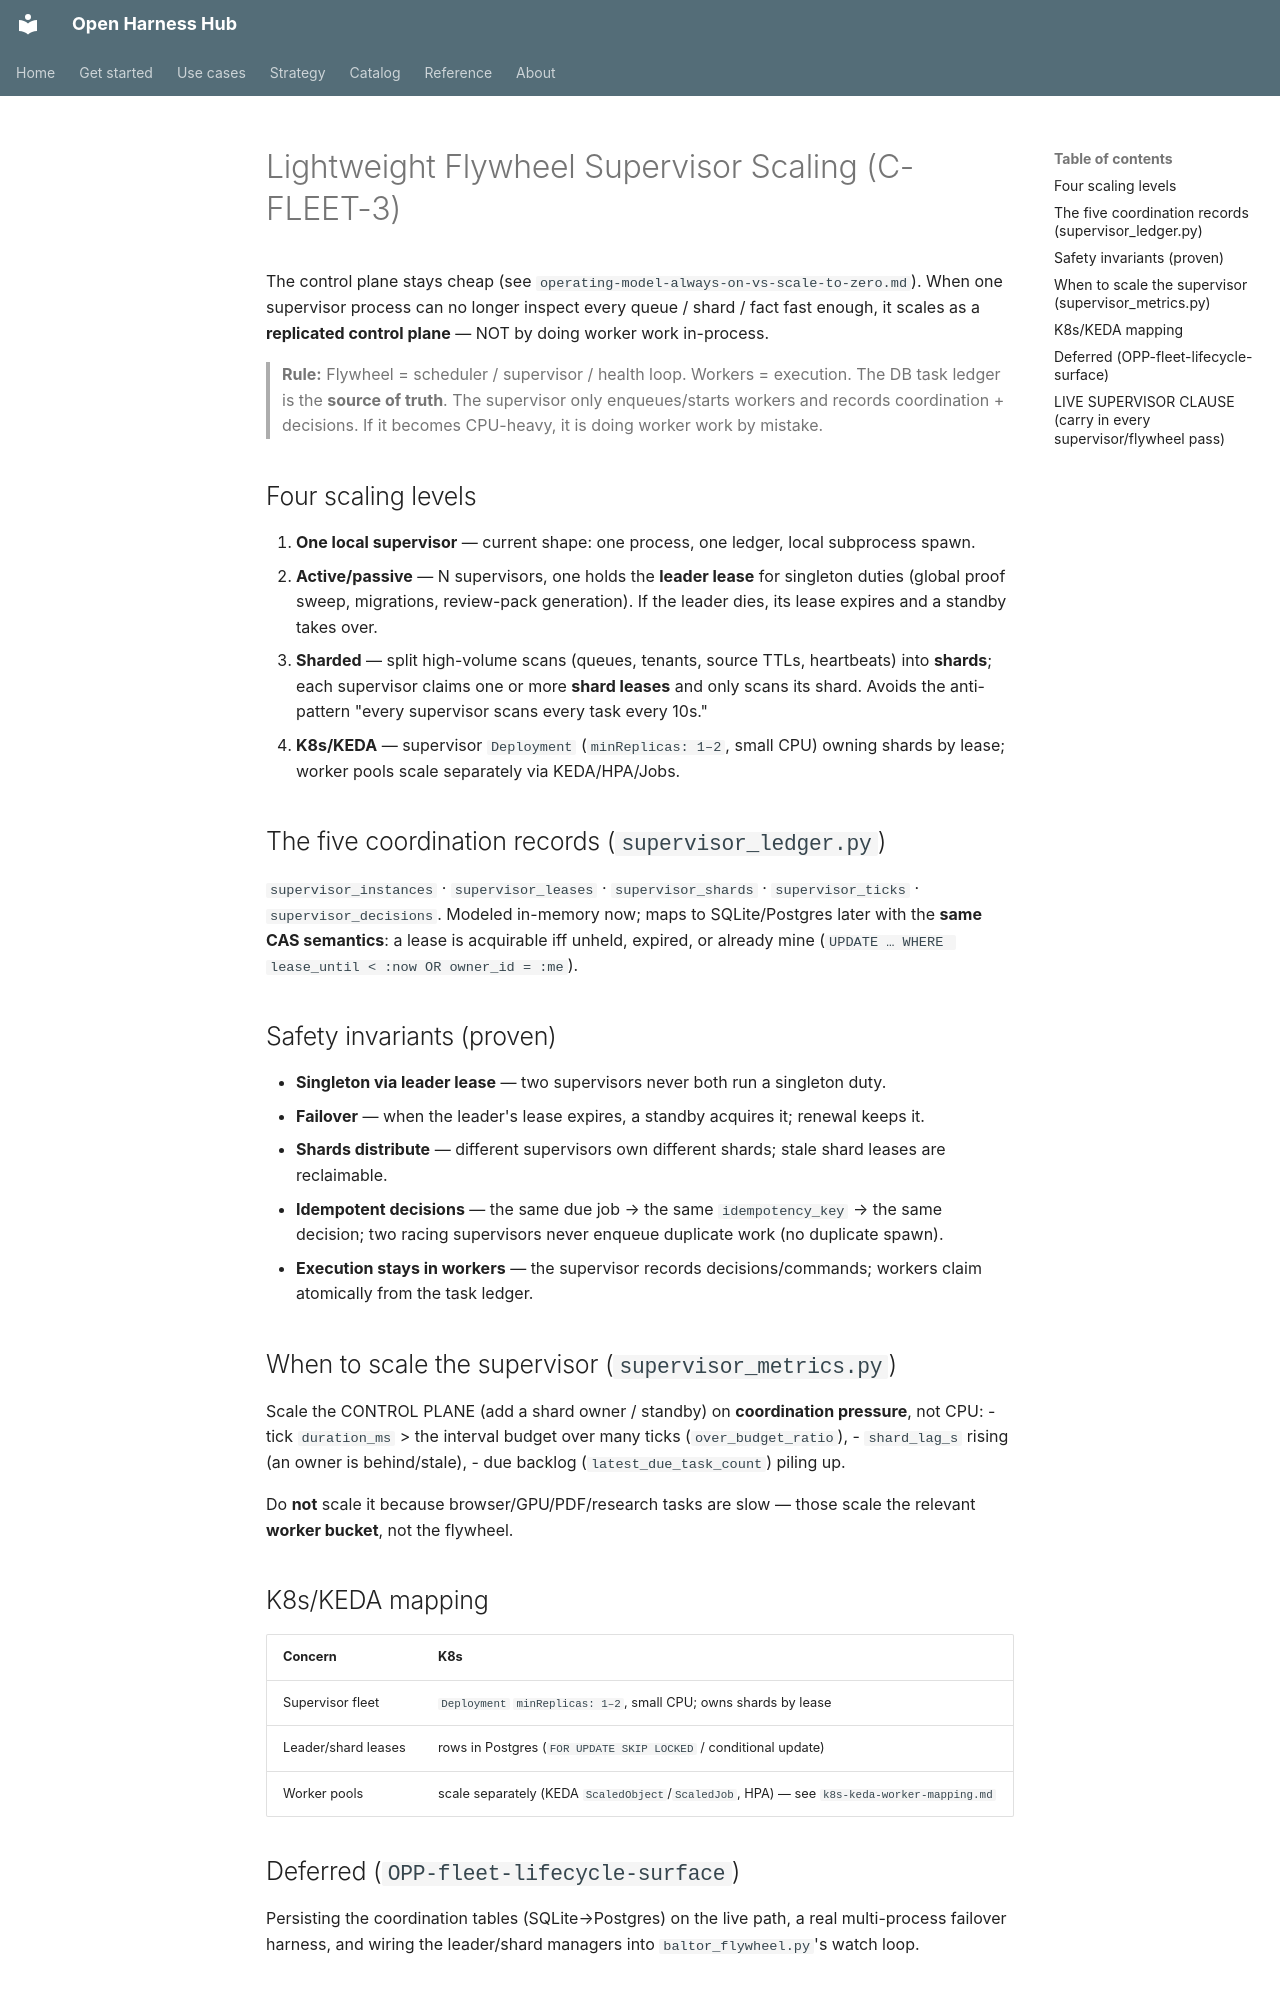

repository: Amarel-Taylor-Scott/open-harness-hub · page: workers/flywheel-supervisor-scaling/index.html · generator: mkdocs

# Lightweight Flywheel Supervisor Scaling (C-FLEET-3)

The control plane stays cheap (see `operating-model-always-on-vs-scale-to-zero.md`). When one supervisor
process can no longer inspect every queue / shard / fact fast enough, it scales as a **replicated control
plane** — NOT by doing worker work in-process.

> **Rule:** Flywheel = scheduler / supervisor / health loop. Workers = execution. The DB task ledger is
> the **source of truth**.
> The supervisor only enqueues/starts workers and records coordination + decisions. If it becomes
> CPU-heavy, it is doing worker work by mistake.

## Four scaling levels

1. **One local supervisor** — current shape: one process, one ledger, local subprocess spawn.
2. **Active/passive** — N supervisors, one holds the **leader lease** for singleton duties (global proof
   sweep, migrations, review-pack generation). If the leader dies, its lease expires and a standby takes
   over.
3. **Sharded** — split high-volume scans (queues, tenants, source TTLs, heartbeats) into **shards**; each
   supervisor claims one or more **shard leases** and only scans its shard. Avoids the anti-pattern
   "every supervisor scans every task every 10s."
4. **K8s/KEDA** — supervisor `Deployment` (`minReplicas: 1–2`, small CPU) owning shards by lease; worker
   pools scale separately via KEDA/HPA/Jobs.

## The five coordination records (`supervisor_ledger.py`)

`supervisor_instances` · `supervisor_leases` · `supervisor_shards` · `supervisor_ticks` ·
`supervisor_decisions`. Modeled in-memory now; maps to SQLite/Postgres later with the **same CAS
semantics**: a lease is acquirable iff unheld, expired, or already mine
(`UPDATE … WHERE lease_until < :now OR owner_id = :me`).

## Safety invariants (proven)

- **Singleton via leader lease** — two supervisors never both run a singleton duty.
- **Failover** — when the leader's lease expires, a standby acquires it; renewal keeps it.
- **Shards distribute** — different supervisors own different shards; stale shard leases are reclaimable.
- **Idempotent decisions** — the same due job → the same `idempotency_key` → the same decision; two racing
  supervisors never enqueue duplicate work (no duplicate spawn).
- **Execution stays in workers** — the supervisor records decisions/commands; workers claim atomically
  from the task ledger.

## When to scale the supervisor (`supervisor_metrics.py`)

Scale the CONTROL PLANE (add a shard owner / standby) on **coordination pressure**, not CPU:
- tick `duration_ms` > the interval budget over many ticks (`over_budget_ratio`),
- `shard_lag_s` rising (an owner is behind/stale),
- due backlog (`latest_due_task_count`) piling up.

Do **not** scale it because browser/GPU/PDF/research tasks are slow — those scale the relevant **worker
bucket**, not the flywheel.

## K8s/KEDA mapping

| Concern | K8s |
|---|---|
| Supervisor fleet | `Deployment` `minReplicas: 1–2`, small CPU; owns shards by lease |
| Leader/shard leases | rows in Postgres (`FOR UPDATE SKIP LOCKED` / conditional update) |
| Worker pools | scale separately (KEDA `ScaledObject`/`ScaledJob`, HPA) — see `k8s-keda-worker-mapping.md` |

## Deferred (`OPP-fleet-lifecycle-surface`)

Persisting the coordination tables (SQLite→Postgres) on the live path, a real multi-process failover
harness, and wiring the leader/shard managers into `baltor_flywheel.py`'s watch loop.
